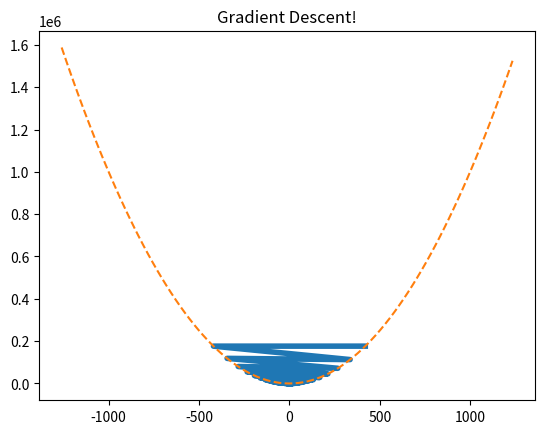

The matplotlib source for this figure:
import matplotlib.pyplot as plt 
import matplotlib.animation as animation 
import numpy as np 
import math

y_data=[]
x_data=[]
fig = plt.figure('c2') 
ax = plt.axes() 
line, = ax.plot([], [], lw=4) 
def derivative(x):
    x=2*x
    return(x)
def function(x):
    x=x**2
    return(x)
error=5
starting_point=420
increment=.1
last=500
up_looper=starting_point*3
lw_loower=0-(starting_point*3)
range=up_looper-lw_loower
point=100
increment=range/point
plot_x=[]
plot_y=[]
x=0

while (x<point):
  x=x+1
  plot_x.append(lw_loower)
  plot_y.append(function(lw_loower))
  lw_loower=lw_loower+increment
plt.plot(plot_x,plot_y,'--')
increment=starting_point*2
y_data.append(function(starting_point))
x_data.append((starting_point))
counter=0
while(abs(error)>.05):
    if(abs(derivative(starting_point+increment))<abs(derivative(starting_point-increment))):
        starting_point=starting_point+increment
        error= abs(derivative(starting_point))
        last=starting_point
    
    else:
        starting_point=starting_point-increment
        error= last-starting_point
        last=starting_point
    y_data.append(function(starting_point))
    x_data.append((starting_point))
    if starting_point==0:
      break
    counter=counter+1
    increment=increment*(.9)
print(starting_point)
print(len(x_data))
# initialization function 
def init(): 
    # creating an empty plot/frame 
    line.set_data([], []) 
    return line, 
  
# lists to store x and y axis points 
xdata, ydata = [], [] 
  
# animation function 
def animate(i): 
      
    # x, y values to be plotted 
    x = x_data[i]
    y = y_data[i]
      
    # appending new points to x, y axes points list 
    xdata.append(x) 
    ydata.append(y) 
      
    # set/update the x and y axes data 
    line.set_data(xdata, ydata) 
      
    # return line object 
    return line, 
      
# setting a title for the plot 
plt.title('Gradient Descent!') 
  
# call the animator     
anim = animation.FuncAnimation(fig, animate, init_func=init, frames=int(len(y_data)), interval=100, blit=True) 
  
# save the animation as mp4 video file 
writergif=animation.PillowWriter(fps=30)
anim.save('Visual.gif', writer =animation.PillowWriter(fps=30) ) 

#plt.plot(t**3) 
plt.show() 
len(x_data)